Run: headless pygame with SDL's dummy video driver; simulated clock (each Clock.tick advances the game by its frame time, no real sleeping); random seed 0; keys injected as events and as key.get_pressed() state; no mouse input; restart key R tapped at the start of phases 3 and 4.
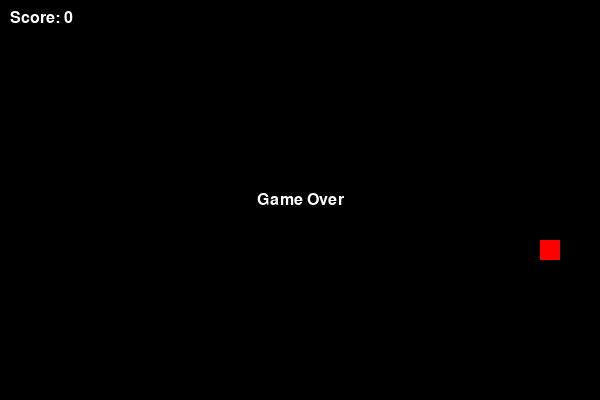
Frame 1 of 4 · flips 1–60 · no input
Frame 2 of 4 · flips 61–180 · tapped SPACE, RETURN · held RIGHT (→), D · screen unchanged from frame 1, image omitted
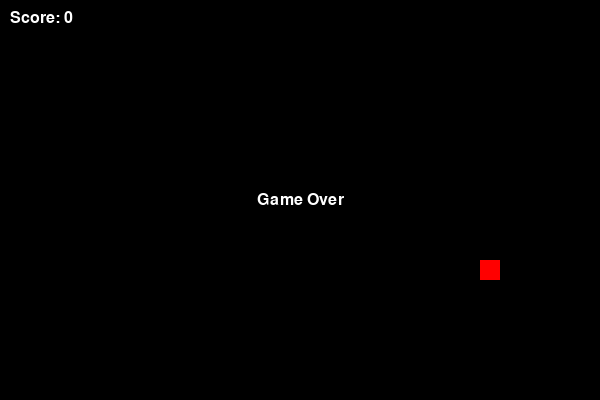
Frame 3 of 4 · flips 181–300 · tapped R · held DOWN (↓), S
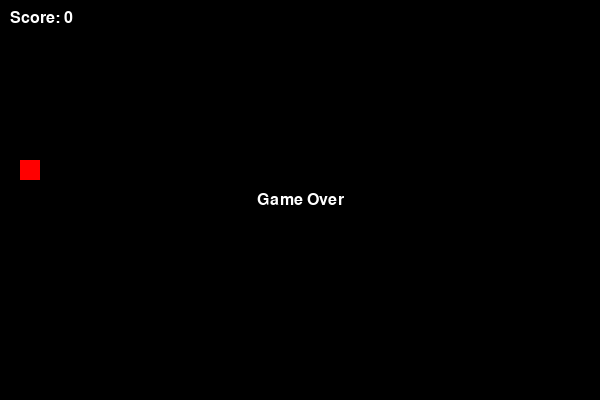
Frame 4 of 4 · flips 301–420 · tapped R · held LEFT (←), A, UP (↑), W

The pygame program that drew these frames:

import pygame
from dataclasses import dataclass, field
from typing import List, Tuple, Set

# ------------------------------------------------------------------
# Constants
# ------------------------------------------------------------------
SCREEN_WIDTH: int = 600
SCREEN_HEIGHT: int = 400
CELL_SIZE: int = 20
GRID_WIDTH: int = SCREEN_WIDTH // CELL_SIZE
GRID_HEIGHT: int = SCREEN_HEIGHT // CELL_SIZE

# Directions
UP: Tuple[int, int] = (0, -1)
DOWN: Tuple[int, int] = (0, 1)
LEFT: Tuple[int, int] = (-1, 0)
RIGHT: Tuple[int, int] = (1, 0)
DIRECTION_KEYS = {
    pygame.K_UP: UP,
    pygame.K_DOWN: DOWN,
    pygame.K_LEFT: LEFT,
    pygame.K_RIGHT: RIGHT,
}

# Colors
BG_COLOR: Tuple[int, int, int] = (0, 0, 0)
SNAKE_COLOR: Tuple[int, int, int] = (0, 255, 0)
FOOD_COLOR: Tuple[int, int, int] = (255, 0, 0)
TEXT_COLOR: Tuple[int, int, int] = (255, 255, 255)

# ------------------------------------------------------------------
# Utility functions
# ------------------------------------------------------------------
def random_position(exclude: Set[Tuple[int, int]]) -> Tuple[int, int]:
    import random
    while True:
        pos = (random.randint(0, GRID_WIDTH - 1), random.randint(0, GRID_HEIGHT - 1))
        if pos not in exclude:
            return pos

# ------------------------------------------------------------------
# Snake
# ------------------------------------------------------------------
@dataclass
class Snake:
    body: List[Tuple[int, int]] = field(default_factory=lambda: [(GRID_WIDTH // 2, GRID_HEIGHT // 2)])
    direction: Tuple[int, int] = RIGHT
    grow_pending: int = 0

    def change_direction(self, new_dir: Tuple[int, int]) -> None:
        """Change direction if not directly opposite."""
        opposite = (-self.direction[0], -self.direction[1])
        if new_dir != opposite:
            self.direction = new_dir

    def move(self) -> None:
        """Move snake forward, handling growth."""
        new_head = (self.body[0][0] + self.direction[0], self.body[0][1] + self.direction[1])
        self.body.insert(0, new_head)
        if self.grow_pending > 0:
            self.grow_pending -= 1
        else:
            self.body.pop()

    def grow(self, amount: int = 1) -> None:
        """Set growth pending."""
        self.grow_pending += amount

    def collides_with_self(self) -> bool:
        """Check if head collides with body."""
        head = self.body[0]
        return head in self.body[1:]

    def collides_with_wall(self) -> bool:
        """Check if head is outside grid."""
        x, y = self.body[0]
        return not (0 <= x < GRID_WIDTH and 0 <= y < GRID_HEIGHT)

# ------------------------------------------------------------------
# Food
# ------------------------------------------------------------------
@dataclass
class Food:
    position: Tuple[int, int] = field(default_factory=lambda: (0, 0))

    def spawn(self, occupied: Set[Tuple[int, int]]) -> None:
        self.position = random_position(occupied)

# ------------------------------------------------------------------
# Game logic
# ------------------------------------------------------------------
@dataclass
class Game:
    snake: Snake = field(default_factory=Snake)
    food: Food = field(default_factory=Food)
    score: int = 0
    game_over: bool = False
    tick_rate: int = 10  # frames per second

    def reset(self) -> None:
        self.snake = Snake()
        self.score = 0
        self.game_over = False
        self.food.spawn(set(self.snake.body))

    def update(self) -> None:
        """Advance game state by one tick."""
        if self.game_over:
            return

        self.snake.move()

        if self.snake.collides_with_wall() or self.snake.collides_with_self():
            self.game_over = True
            return

        if self.snake.body[0] == self.food.position:
            self.snake.grow()
            self.score += 1
            self.food.spawn(set(self.snake.body))

    def render(self, surface: pygame.Surface) -> None:
        """Render the current game state onto the given surface."""
        surface.fill(BG_COLOR)

        # Draw food
        fx, fy = self.food.position
        food_rect = pygame.Rect(fx * CELL_SIZE, fy * CELL_SIZE, CELL_SIZE, CELL_SIZE)
        pygame.draw.rect(surface, FOOD_COLOR, food_rect)

        # Draw snake
        for x, y in self.snake.body:
            rect = pygame.Rect(x * CELL_SIZE, y * CELL_SIZE, CELL_SIZE, CELL_SIZE)
            pygame.draw.rect(surface, SNAKE_COLOR, rect)

        # Draw score
        font = pygame.font.SysFont(None, 24)
        score_surf = font.render(f"Score: {self.score}", True, TEXT_COLOR)
        surface.blit(score_surf, (10, 10))

        if self.game_over:
            over_surf = font.render("Game Over", True, TEXT_COLOR)
            surface.blit(over_surf, (SCREEN_WIDTH // 2 - over_surf.get_width() // 2,
                                     SCREEN_HEIGHT // 2 - over_surf.get_height() // 2))

# ------------------------------------------------------------------
# Main entry point
# ------------------------------------------------------------------
def main() -> None:
    pygame.init()
    screen = pygame.display.set_mode((SCREEN_WIDTH, SCREEN_HEIGHT))
    pygame.display.set_caption("Snake")
    clock = pygame.time.Clock()

    game = Game()
    game.reset()

    while True:
        for event in pygame.event.get():
            if event.type == pygame.QUIT:
                pygame.quit()
                return
            if event.type == pygame.KEYDOWN:
                if event.key in DIRECTION_KEYS:
                    game.snake.change_direction(DIRECTION_KEYS[event.key])
                elif event.key == pygame.K_r and game.game_over:
                    game.reset()

        game.update()
        game.render(screen)
        pygame.display.flip()
        clock.tick(game.tick_rate)

if __name__ == "__main__":
    main()
